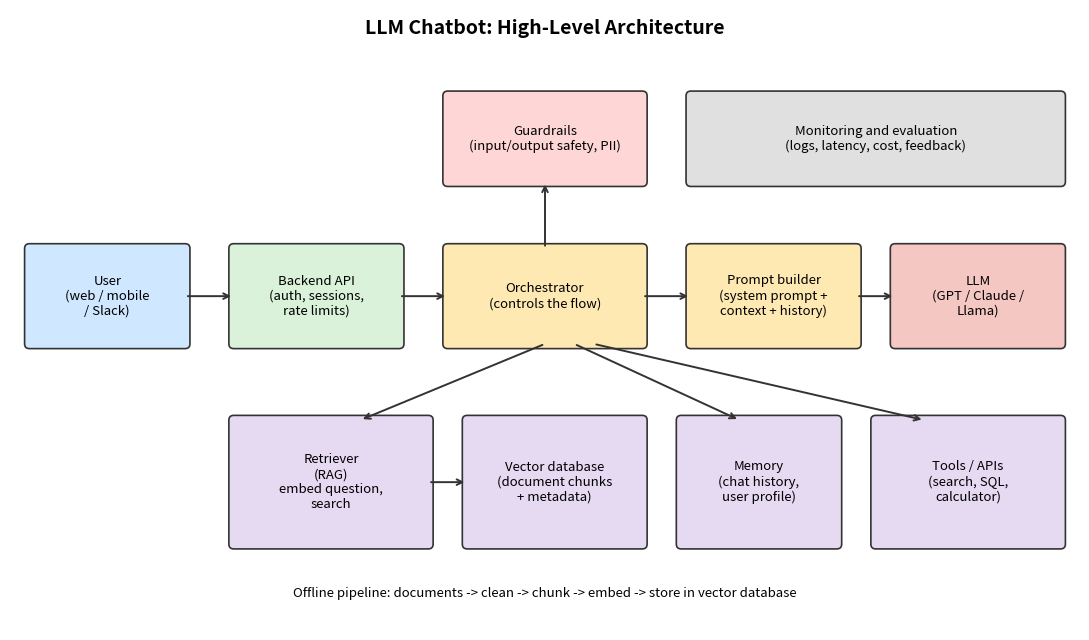

Python code for this plot: (Note: this script raises an exception after producing the figure.)
"""Generates diagrams/chatbot_architecture.png"""
import matplotlib
matplotlib.use('Agg')
import matplotlib.pyplot as plt
from matplotlib.patches import FancyBboxPatch

fig, ax = plt.subplots(figsize=(11, 6.5))
ax.set_xlim(0, 11); ax.set_ylim(0, 6.5); ax.axis('off')

def box(x, y, w, h, text, color):
    ax.add_patch(FancyBboxPatch((x, y), w, h, boxstyle='round,pad=0.05',
                                fc=color, ec='#333', lw=1.2))
    ax.text(x + w / 2, y + h / 2, text, ha='center', va='center', fontsize=9.5)

def arrow(x1, y1, x2, y2):
    ax.annotate('', xy=(x2, y2), xytext=(x1, y1),
                arrowprops=dict(arrowstyle='->', lw=1.4, color='#333'))

ax.text(5.5, 6.25, 'LLM Chatbot: High-Level Architecture', ha='center',
        fontsize=14, fontweight='bold')

box(0.2, 3.0, 1.6, 1.0, 'User\n(web / mobile\n/ Slack)', '#cfe8ff')
box(2.3, 3.0, 1.7, 1.0, 'Backend API\n(auth, sessions,\nrate limits)', '#d9f2d9')
box(4.5, 3.0, 2.0, 1.0, 'Orchestrator\n(controls the flow)', '#ffe9b3')
box(7.0, 3.0, 1.7, 1.0, 'Prompt builder\n(system prompt +\ncontext + history)', '#ffe9b3')
box(9.1, 3.0, 1.7, 1.0, 'LLM\n(GPT / Claude /\nLlama)', '#f4c7c3')

arrow(1.8, 3.5, 2.3, 3.5); arrow(4.0, 3.5, 4.5, 3.5)
arrow(6.5, 3.5, 7.0, 3.5); arrow(8.7, 3.5, 9.1, 3.5)

# supporting components under the orchestrator
box(2.3, 0.9, 2.0, 1.3, 'Retriever\n(RAG)\nembed question,\nsearch', '#e6d9f2')
box(4.7, 0.9, 1.8, 1.3, 'Vector database\n(document chunks\n+ metadata)', '#e6d9f2')
box(6.9, 0.9, 1.6, 1.3, 'Memory\n(chat history,\nuser profile)', '#e6d9f2')
box(8.9, 0.9, 1.9, 1.3, 'Tools / APIs\n(search, SQL,\ncalculator)', '#e6d9f2')
arrow(5.5, 3.0, 3.6, 2.2); arrow(4.3, 1.55, 4.7, 1.55)
arrow(5.8, 3.0, 7.5, 2.2); arrow(6.0, 3.0, 9.4, 2.2)

# top: guardrails and monitoring
box(4.5, 4.7, 2.0, 0.9, 'Guardrails\n(input/output safety, PII)', '#ffd6d6')
box(7.0, 4.7, 3.8, 0.9, 'Monitoring and evaluation\n(logs, latency, cost, feedback)', '#e0e0e0')
arrow(5.5, 4.0, 5.5, 4.7)
ax.text(5.5, 0.35, 'Offline pipeline: documents -> clean -> chunk -> embed -> store in vector database',
        ha='center', fontsize=9.5, style='italic')
plt.tight_layout()
plt.savefig('../diagrams/chatbot_architecture.png', dpi=150)
